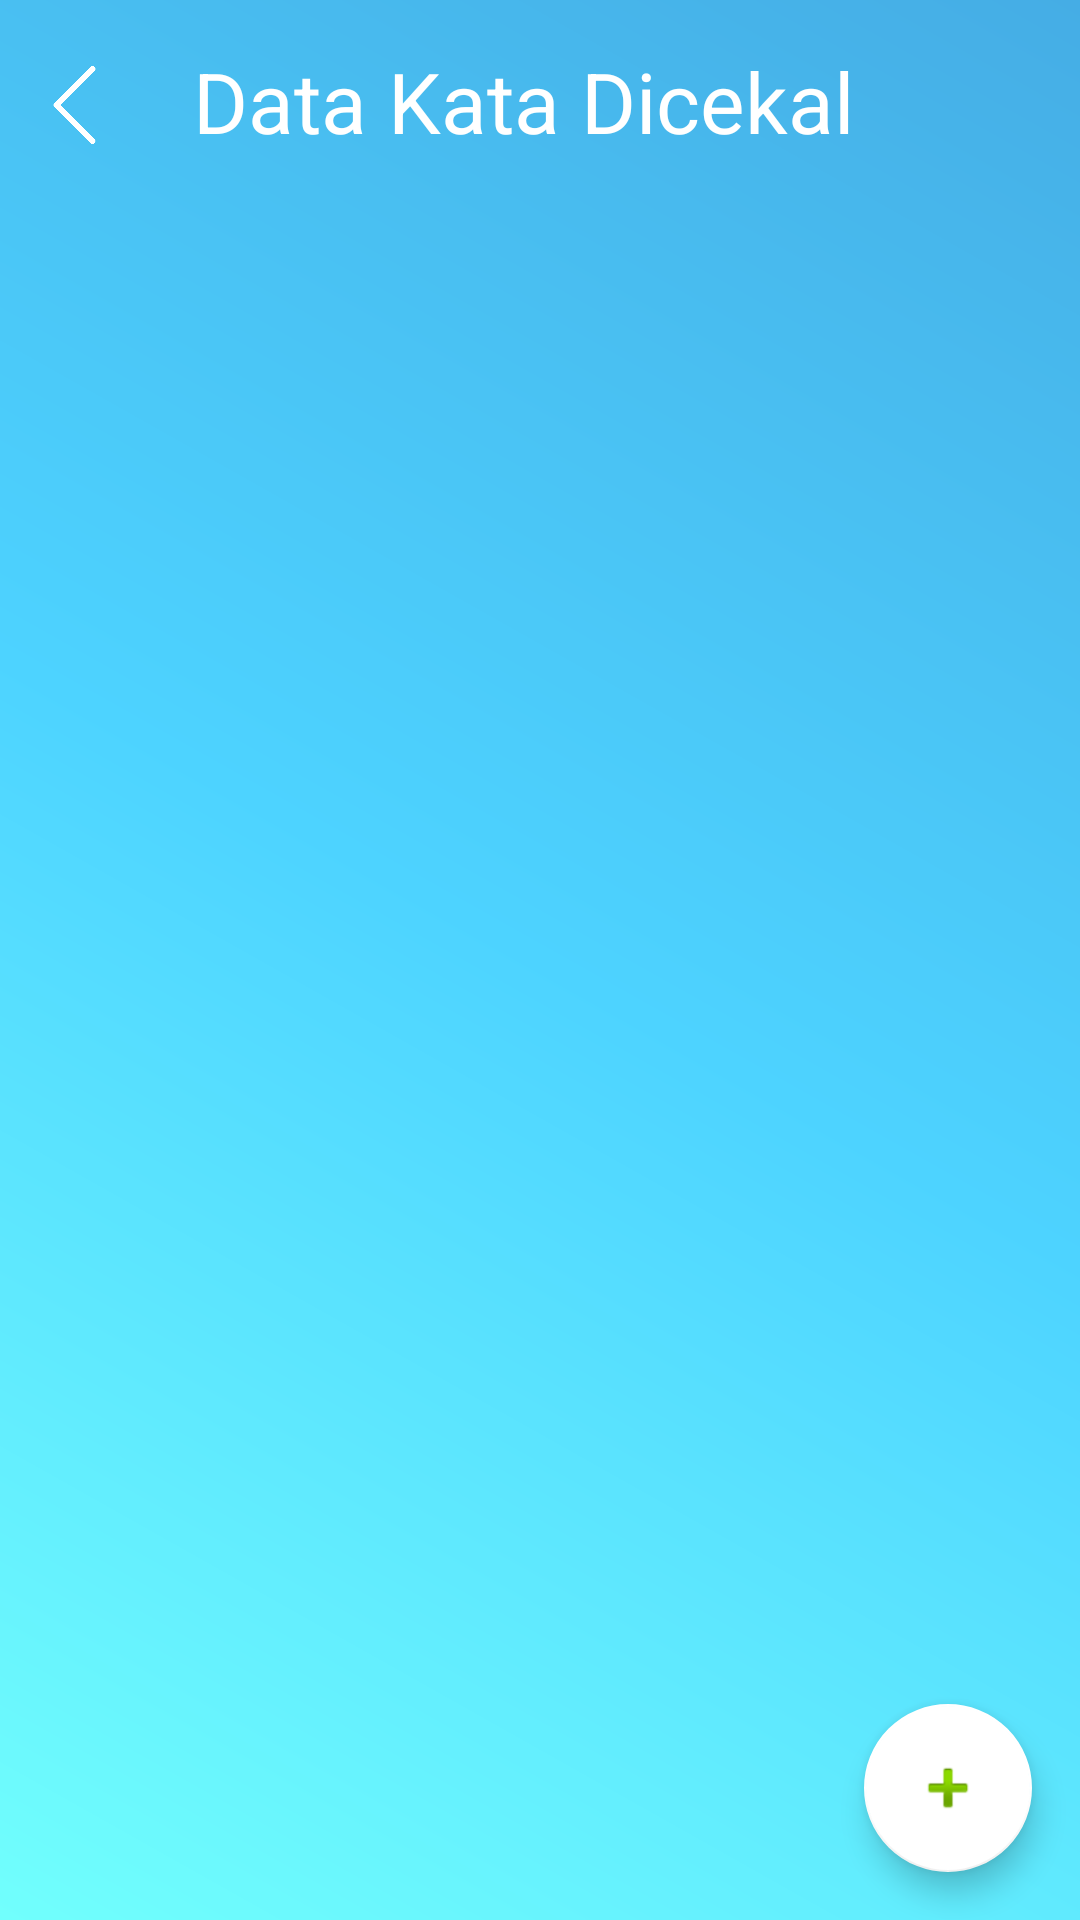

Write the Android layout XML for this screen, with the resource values it uses.
<!-- AndroidManifest.xml: application theme AppTheme -->
<!-- res/layout/activity_main.xml -->
<?xml version="1.0" encoding="utf-8"?>
<androidx.coordinatorlayout.widget.CoordinatorLayout xmlns:android="http://schemas.android.com/apk/res/android"
    xmlns:app="http://schemas.android.com/apk/res-auto"
    xmlns:tools="http://schemas.android.com/tools"
    android:layout_width="match_parent"
    android:layout_height="match_parent"
    android:background="@drawable/bg_gradient"
    tools:context=".MainActivity">
    <LinearLayout
        android:layout_width="match_parent"
        android:layout_height="match_parent"
        android:orientation="vertical">
        <LinearLayout
            android:layout_width="match_parent"
            android:layout_height="wrap_content"
            android:padding="15dp">

            <ImageView
                android:id="@+id/imgBack"
                android:layout_marginTop="7dp"
                android:layout_marginLeft="-10dp"
                android:layout_width="39dp"
                android:layout_height="26dp"
                android:src="@drawable/arrows" />
           <TextView
               android:layout_width="wrap_content"
               android:layout_height="wrap_content"
               android:layout_marginLeft="20dp"
               android:text="Data Kata Dicekal"
               android:textSize="28dp"
               android:textColor="#ffffff"/>
        </LinearLayout>

        <include layout="@layout/content_main" />
    </LinearLayout>

    <com.google.android.material.floatingactionbutton.FloatingActionButton
        android:id="@+id/fab"
        android:layout_width="wrap_content"
        android:layout_height="wrap_content"
        android:layout_gravity="bottom|end"
        android:layout_margin="@dimen/fab_margin"
        app:srcCompat="@android:drawable/ic_input_add"
        app:backgroundTint="#FFFFFF"/>

</androidx.coordinatorlayout.widget.CoordinatorLayout>
<!-- res/layout/content_main.xml (included above) -->
<?xml version="1.0" encoding="utf-8"?>
<RelativeLayout xmlns:android="http://schemas.android.com/apk/res/android"
    xmlns:app="http://schemas.android.com/apk/res-auto"
    xmlns:tools="http://schemas.android.com/tools"
    android:id="@+id/content_main"
    android:layout_width="match_parent"
    android:layout_height="match_parent"
    app:layout_behavior="@string/appbar_scrolling_view_behavior"
    tools:context="com.imgncreative.keyboardsehat.MainActivity"
    tools:showIn="@layout/activity_main">

    <ListView
        android:id="@+id/list_view"
        android:layout_width="match_parent"
        android:layout_height="match_parent" />

</RelativeLayout>
<!-- resources referenced by this layout -->
<resources>
  <dimen name="fab_margin">16dp</dimen>
  <!-- drawable arrows: png bitmap (drawable, 2905 bytes) -->
  <!-- drawable bg_gradient (drawable) -->
  <?xml version="1.0" encoding="utf-8"?>
  <shape xmlns:android="http://schemas.android.com/apk/res/android"
      android:shape="rectangle">
      <gradient
          android:startColor="#71FFFD"
          android:centerColor="#4DD3FF"
          android:endColor="#45ADE5"
          android:angle="45"/>
  </shape>
  <style name="AppTheme" parent="Theme.AppCompat.Light.NoActionBar">
          
          <item name="colorPrimary">@color/colorPrimary</item>
          <item name="colorPrimaryDark">@color/colorPrimaryDark</item>
          <item name="colorAccent">@color/colorAccent</item>
      </style>
  <color name="colorPrimary">#4CAF50</color>
  <color name="colorPrimaryDark">#282828</color>
  <color name="colorAccent">#03A9F4</color>
</resources>
